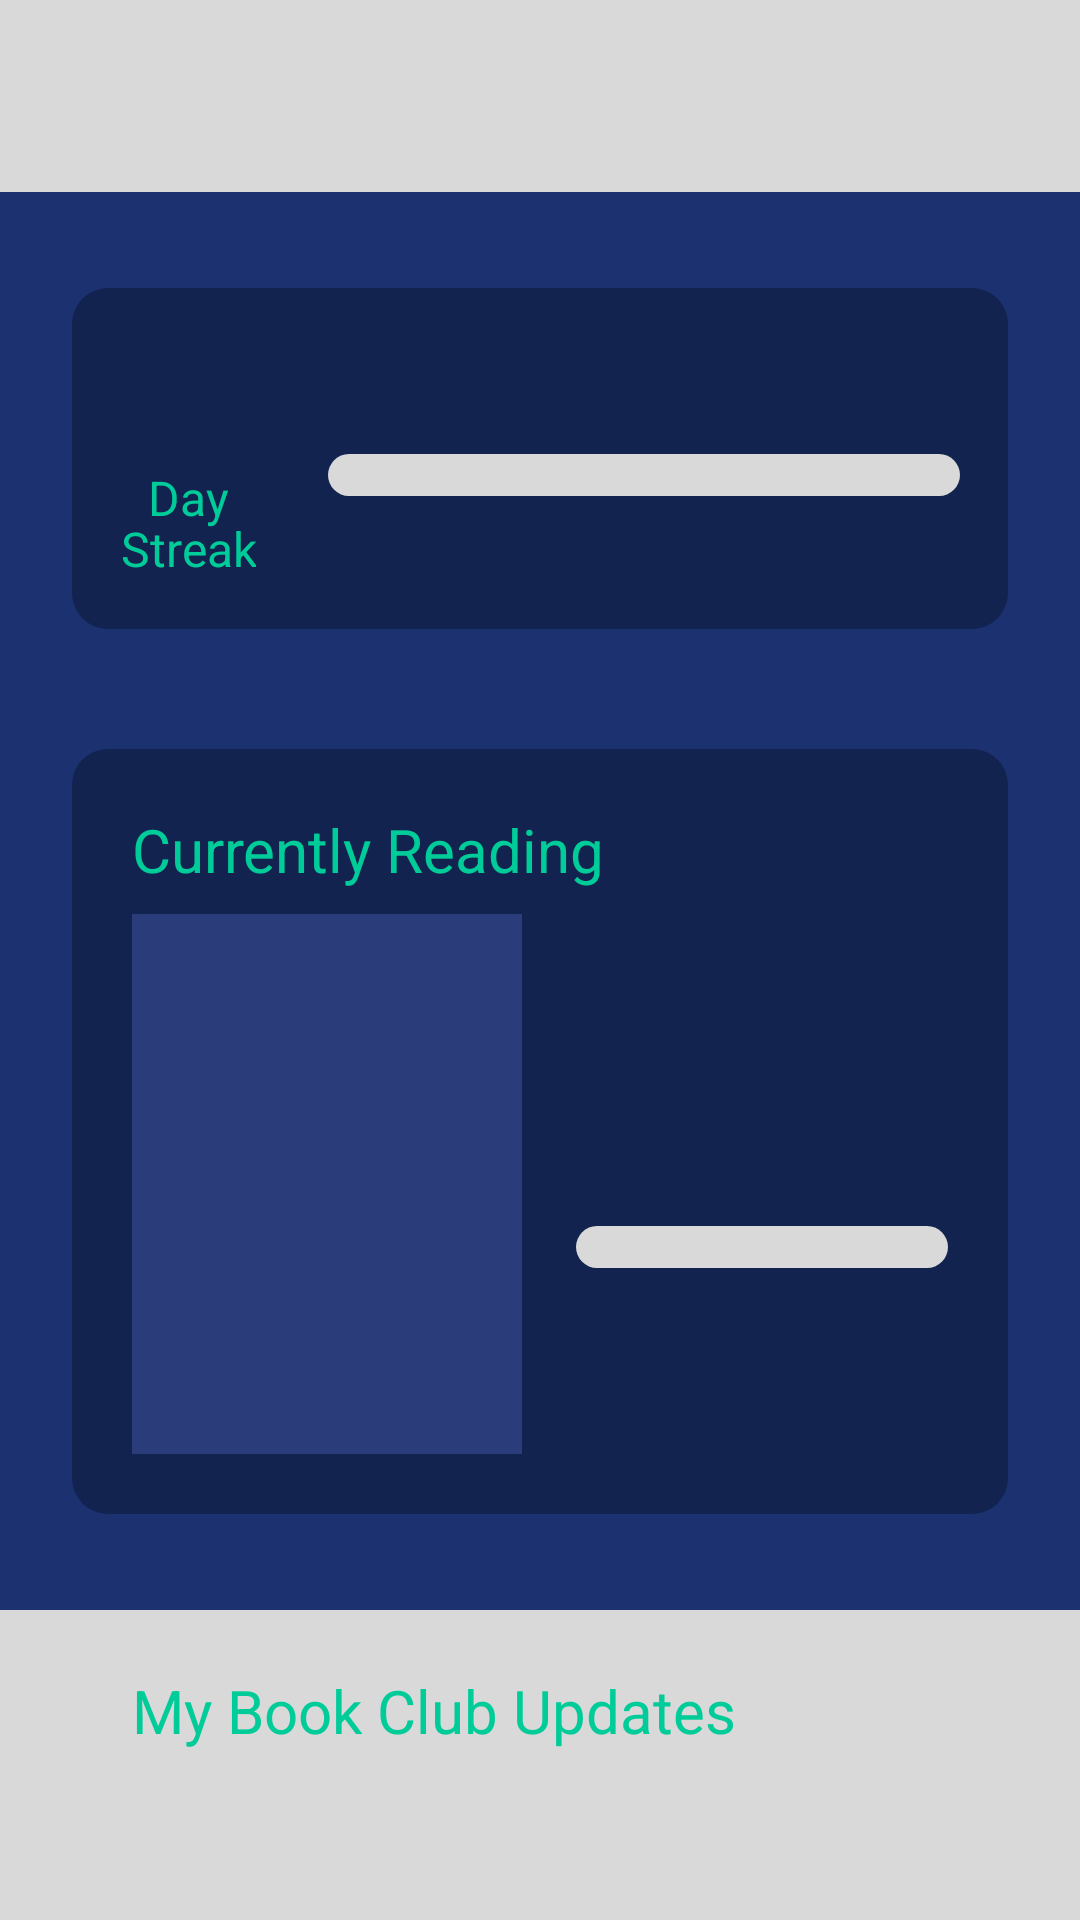

Produce the Android XML layout that renders to this screen, including the resource entries it uses.
<!-- AndroidManifest.xml: application theme Theme.BookMarked -->
<!-- res/layout/fragment_home.xml -->
<?xml version="1.0" encoding="utf-8"?>
<LinearLayout xmlns:android="http://schemas.android.com/apk/res/android"
    xmlns:app="http://schemas.android.com/apk/res-auto"
    xmlns:tools="http://schemas.android.com/tools"
    android:layout_width="match_parent"
    android:layout_height="match_parent"
    android:background="@color/navy_background"
    android:orientation="vertical">

    <TextView
        android:id="@+id/tv_home_header"
        style="@style/BookMarked.Header"
        tools:text="Welcome back, Ailed"/>

    <androidx.core.widget.NestedScrollView
        android:layout_width="match_parent"
        android:layout_height="match_parent">

        <LinearLayout
            android:layout_width="match_parent"
            android:layout_height="wrap_content"
            android:orientation="vertical">

            <LinearLayout
                android:layout_width="match_parent"
                android:layout_height="wrap_content"
                android:layout_marginStart="24dp"
                android:layout_marginTop="32dp"
                android:layout_marginEnd="24dp"
                android:background="@drawable/bg_card"
                android:gravity="center_vertical"
                android:orientation="horizontal"
                android:padding="@dimen/card_padding">

                <LinearLayout
                    android:layout_width="wrap_content"
                    android:layout_height="wrap_content"
                    android:gravity="center_horizontal"
                    android:orientation="vertical">

                    <TextView
                        android:id="@+id/tv_home_streak"
                        android:layout_width="wrap_content"
                        android:layout_height="wrap_content"
                        android:textColor="@color/accent_teal"
                        android:textSize="32sp"
                        tools:text="7"/>

                    <TextView
                        android:layout_width="wrap_content"
                        android:layout_height="wrap_content"
                        android:gravity="center"
                        android:lineSpacingMultiplier="0.9"
                        android:text="@string/day_streak"
                        android:textColor="@color/accent_teal"
                        android:textSize="@dimen/text_body"/>

                </LinearLayout>

                <LinearLayout
                    android:layout_width="0dp"
                    android:layout_height="wrap_content"
                    android:layout_marginStart="24dp"
                    android:layout_weight="1"
                    android:orientation="vertical">

                    <TextView
                        android:layout_width="wrap_content"
                        android:layout_height="wrap_content"
                        android:id="@+id/tv_home_goal_title"
                        android:textColor="@color/accent_teal"
                        android:textSize="@dimen/text_section"
                        tools:text="reading goal:20 books"/>

                    <com.google.android.material.progressindicator.LinearProgressIndicator
                        android:layout_width="match_parent"
                        android:layout_height="wrap_content"
                        style="@style/BookMarked.Progress"
                        android:id="@+id/progress_home_goal"
                        android:layout_marginTop="8dp"
                        android:max="20"
                        tools:progress="4"/>

                    <TextView
                        android:layout_width="wrap_content"
                        android:layout_height="wrap_content"
                        android:layout_marginTop="6dp"
                        android:id="@+id/tv_home_books_read"
                        android:textColor="@color/text_on_dark"
                        android:textSize="@dimen/text_small"
                        tools:text="4 books read"/>
                </LinearLayout>
            </LinearLayout>

            <LinearLayout
                android:layout_width="match_parent"
                android:layout_height="wrap_content"
                android:id="@+id/card_currently_reading"
                android:layout_marginStart="24dp"
                android:layout_marginTop="40dp"
                android:layout_marginEnd="24dp"
                android:background="@drawable/bg_card"
                android:orientation="vertical"
                android:padding="20dp">

                <TextView
                    style="@style/BookMarked.SectionTitle"
                    android:text="@string/currently_reading"/>

                <LinearLayout
                    android:layout_width="match_parent"
                    android:layout_height="wrap_content"
                    android:layout_marginTop="8dp"
                    android:gravity="center_vertical"
                    android:orientation="horizontal">

                    <com.google.android.material.imageview.ShapeableImageView
                        android:layout_width="@dimen/cover_width_large"
                        android:layout_height="@dimen/cover_height_large"
                        android:id="@+id/iv_home_current_cover"
                        android:contentDescription="@string/book_cover_description"
                        android:scaleType="centerCrop"
                        android:src="@drawable/bg_cover_placeholder"
                        app:shapeAppearanceOverlay="@style/BookMarked.CoverShape"/>
                    <LinearLayout
                        android:layout_width="0dp"
                        android:layout_height="wrap_content"
                        android:layout_marginStart="18dp"
                        android:layout_weight="1"
                        android:orientation="vertical">

                        <TextView
                            android:layout_width="wrap_content"
                            android:layout_height="wrap_content"
                            android:id="@+id/tv_home_current_title"
                            android:textColor="@color/text_on_dark"
                            android:textSize="@dimen/text_section"
                            tools:text="dune"/>

                        <TextView
                            android:layout_width="wrap_content"
                            android:layout_height="wrap_content"
                            android:id="@+id/tv_home_current_author"
                            android:layout_marginTop="4dp"
                            android:textColor="@color/text_on_dark"
                            android:textSize="14sp"
                            tools:text="Frank Herbert"/>

                        <com.google.android.material.progressindicator.LinearProgressIndicator
                            android:layout_width="match_parent"
                            android:layout_height="wrap_content"
                            android:id="@+id/progress_home_chapter"
                            style="@style/BookMarked.Progress"
                            android:layout_marginTop="16dp"
                            tools:max="22"
                            tools:progress="14"/>

                        <TextView
                            android:layout_width="wrap_content"
                            android:layout_height="wrap_content"
                            android:id="@+id/tv_home_current_chapter"
                            android:layout_marginTop="6dp"
                            android:textColor="@color/text_on_dark"
                            android:textSize="@dimen/text_small"
                            tools:text="Chapter 14"/>
                    </LinearLayout>
                </LinearLayout>
            </LinearLayout>

            <LinearLayout
                android:layout_width="match_parent"
                android:layout_height="wrap_content"
                android:layout_marginTop="32dp"
                android:background="@color/nav_background"
                android:minHeight="300dp"
                android:orientation="vertical"
                android:paddingStart="24dp"
                android:paddingTop="20dp"
                android:paddingEnd="24dp"
                android:paddingBottom="16dp">

                <TextView
                    style="@style/BookMarked.SectionTitle"
                    android:layout_marginStart="20dp"
                    android:text="@string/my_book_club_updates"/>

                <androidx.recyclerview.widget.RecyclerView
                    android:id="@+id/rv_home_club_updates"
                    android:layout_width="match_parent"
                    android:layout_height="wrap_content"
                    android:layout_marginTop="12dp"
                    android:nestedScrollingEnabled="false"
                    app:layoutManager="androidx.recyclerview.widget.LinearLayoutManager"
                    tools:itemCount="2"
                    tools:listitem="@layout/item_club_update"/>
            </LinearLayout>
        </LinearLayout>
    </androidx.core.widget.NestedScrollView>
</LinearLayout>
<!-- res/layout/item_club_update.xml (included above) -->
<?xml version="1.0" encoding="utf-8"?>
<LinearLayout xmlns:android="http://schemas.android.com/apk/res/android"
    xmlns:tools="http://schemas.android.com/tools"
    android:layout_width="match_parent"
    android:layout_height="wrap_content"
    android:layout_marginBottom="24dp"
    android:background="@drawable/bg_card_blue"
    android:foreground="?selectableItemBackground"
    android:minHeight="90dp"
    android:orientation="vertical"
    android:padding="14dp">

    <TextView
        android:layout_width="wrap_content"
        android:layout_height="wrap_content"
        android:id="@+id/tv_update_title"
        android:textColor="@color/white"
        android:textSize="@dimen/text_body"
        tools:text="Fantasy readers - voting open"/>

    <TextView
        android:layout_width="wrap_content"
        android:layout_height="wrap_content"
        android:id="@+id/tv_update_body"
        android:layout_marginTop="16dp"
        android:textColor="@color/text_on_dark_secondary"
        android:textSize="15sp"
        tools:text="members please vote for the next book"/>
</LinearLayout>
<!-- resources referenced by this layout -->
<resources>
  <color name="accent_teal">#00cc99</color>
  <color name="nav_background">#d9d9d9</color>
  <color name="navy_background">#1B3170 </color>
  <color name="text_on_dark">#FFFFFF</color>
  <color name="text_on_dark_secondary">#d0d6e6</color>
  <color name="white">#FFFFFFFF</color>
  <dimen name="card_padding"> 16dp </dimen>
  <dimen name="cover_height_large"> 180dp </dimen>
  <dimen name="cover_width_large"> 130dp </dimen>
  <dimen name="text_body"> 16sp </dimen>
  <dimen name="text_section"> 20sp </dimen>
  <dimen name="text_small"> 13sp </dimen>
  <!-- drawable bg_card (drawable) -->
  <?xml version="1.0" encoding="utf-8"?>
  <shape xmlns:android="http://schemas.android.com/apk/res/android" android:shape="rectangle">
      <solid android:color="@color/navy_card"/>
      <corners android:radius="@dimen/card_radius"/>
  </shape>
  <!-- drawable bg_card_blue (drawable) -->
  <?xml version="1.0" encoding="utf-8"?>
  <shape xmlns:android="http://schemas.android.com/apk/res/android" android:shape="rectangle">
      <solid android:color="@color/accent_blue"/>
      <corners android:radius="@dimen/card_radius"/>
  </shape>
  <!-- drawable bg_cover_placeholder (drawable) -->
  <?xml version="1.0" encoding="utf-8"?>
  <shape xmlns:android="http://schemas.android.com/apk/res/android" android:shape="rectangle">
      <solid android:color="@color/placeholder_cover"/>
  </shape>
  <string name="book_cover_description">Book Cover</string>
  <string name="currently_reading">Currently Reading</string>
  <string name="day_streak">Day\nStreak</string>
  <string name="my_book_club_updates">My Book Club Updates</string>
  <style name="BookMarked.CoverShape" parent="">
          <item name="cornerFamily">rounded</item>
          <item name="cornerRadius">4dp</item>
      </style>
  <style name="BookMarked.Header">
          <item name="android:layout_width">match_parent</item>
          <item name="android:layout_height">@dimen/header_height</item>
          <item name="android:background">@color/header_gray</item>
          <item name="android:gravity">center</item>
          <item name="android:textColor">@color/text_on_light</item>
          <item name="android:textSize">@dimen/text_header</item>
      </style>
  <style name="BookMarked.Progress" parent="Widget.MaterialComponents.LinearProgressIndicator">
          <item name="trackThickness">14dp</item>
          <item name="trackCornerRadius">7dp</item>
          <item name="indicatorColor">@color/accent_blue</item>
          <item name="trackColor">@color/progress_track</item>
      </style>
  <style name="BookMarked.SectionTitle">
          <item name="android:layout_width">wrap_content</item>
          <item name="android:layout_height">wrap_content</item>
          <item name="android:textColor">@color/accent_teal</item>
          <item name="android:textSize">@dimen/text_section</item>
      </style>
  <style name="Theme.BookMarked" parent="Theme.MaterialComponents.Light.NoActionBar">
          <item name="colorPrimary">@color/accent_blue</item>
          <item name="colorPrimaryVariant">@color/navy_card</item>
          <item name="colorOnPrimary">@color/white</item>
          <item name="colorSecondary">@color/accent_teal</item>
          <item name="colorOnSecondary">@color/text_on_light</item>
          <item name="android:windowBackground">@color/navy_background</item>
          <item name="android:statusBarColor">@color/navy_card</item>
          <item name="android:navigationBarColor">@color/nav_background</item>
          <item name="android:fontFamily">sans-serif</item>
      </style>
  <color name="navy_card">#13234F </color>
  <dimen name="card_radius"> 12dp </dimen>
  <color name="accent_blue">#4F68f7</color>
  <color name="placeholder_cover">#2a3d7a</color>
  <dimen name="header_height"> 64dp </dimen>
  <color name="header_gray">#D9D9D9 </color>
  <color name="text_on_light">#111111</color>
  <dimen name="text_header"> 28sp </dimen>
  <color name="progress_track">#d9d9d9</color>
</resources>
